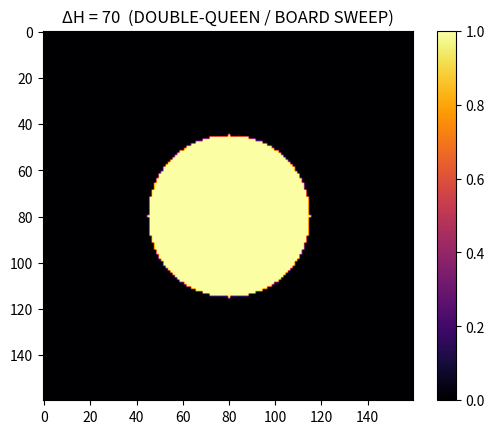
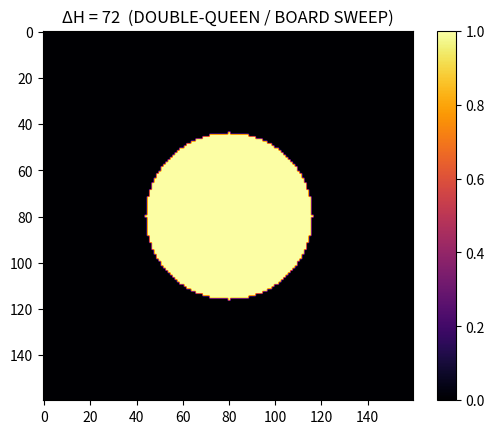
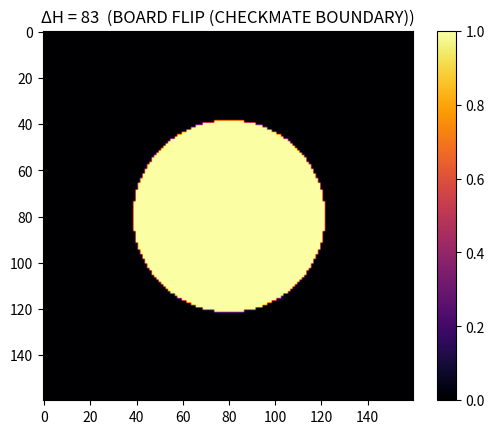
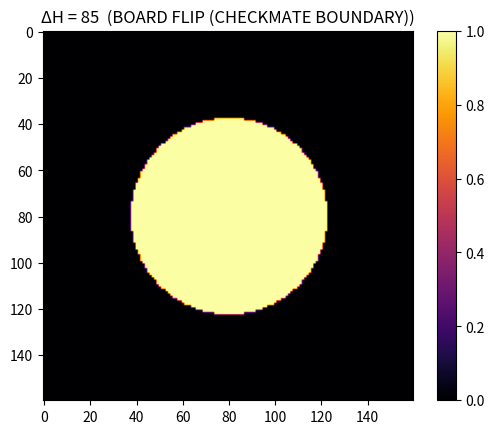
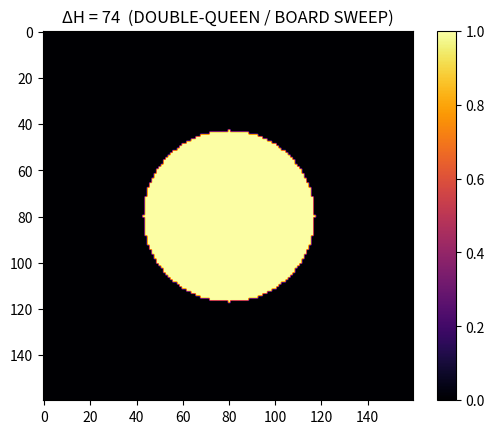
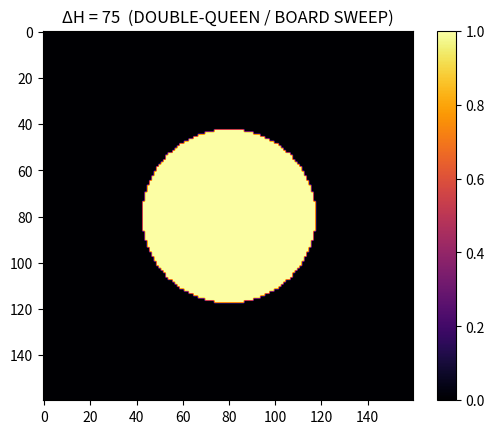
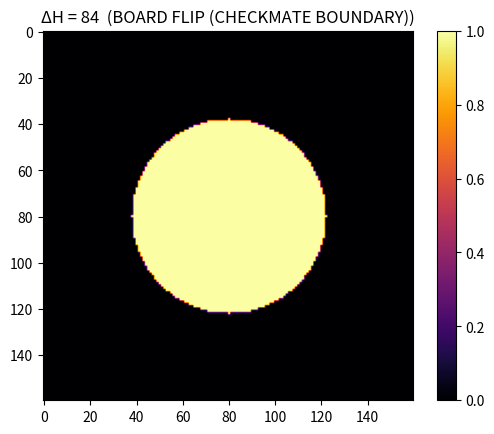
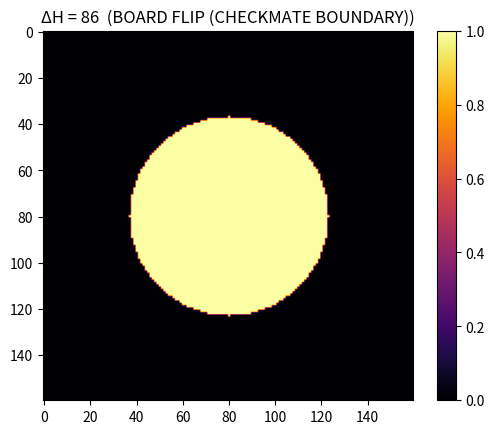
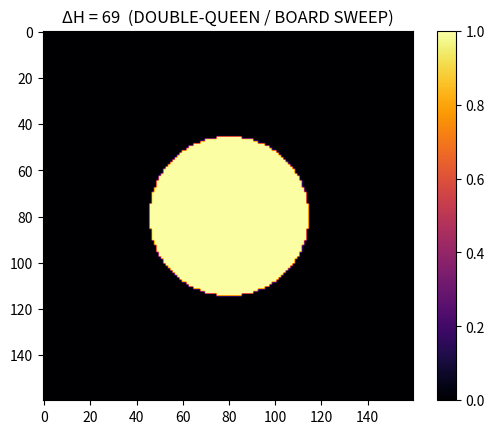
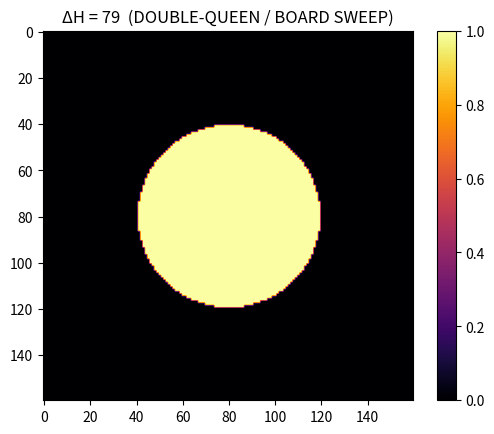

Write the Python code that produced these figures, in order.
import numpy as np
import matplotlib.pyplot as plt

# ---------------------------------------------------------
# 1. RM160 CHESS MOVE CLASSIFIER
# ---------------------------------------------------------

def rm160_chess_move(a, b):
    a_bits = bin(int(a, 16))[2:].zfill(160)
    b_bits = bin(int(b, 16))[2:].zfill(160)
    deltaH = sum(x != y for x, y in zip(a_bits, b_bits))

    if deltaH == 0: return deltaH, "NO MOVE"
    if deltaH == 1: return deltaH, "KING MOVE"
    if deltaH == 2: return deltaH, "KNIGHT MOVE"
    if 3 <= deltaH <= 4: return deltaH, "BISHOP MOVE"
    if 5 <= deltaH <= 8: return deltaH, "ROOK MOVE"
    if 9 <= deltaH <= 20: return deltaH, "QUEEN MOVE"
    if 21 <= deltaH <= 80: return deltaH, "DOUBLE-QUEEN / BOARD SWEEP"
    return deltaH, "BOARD FLIP (CHECKMATE BOUNDARY)"


# ---------------------------------------------------------
# 2. BUILD 160×160 BOARD
# ---------------------------------------------------------

def curvature_board(deltaH):
    board = np.zeros((160, 160))

    cx, cy = 80, 80
    radius = deltaH / 2

    for x in range(160):
        for y in range(160):
            dist = np.sqrt((x - cx)**2 + (y - cy)**2)
            if dist <= radius:
                board[x, y] = 1

    return board


# ---------------------------------------------------------
# 3. PLOT ATLAS TILE WITH MATPLOTLIB
# ---------------------------------------------------------

def render_tile(board, title):
    plt.imshow(board, cmap="inferno")
    plt.title(title)
    plt.colorbar()
    plt.show()


# ---------------------------------------------------------
# 4. MAIN
# ---------------------------------------------------------

hash_list = [
    "8000000000000000000000000000000000000000",
    "BFD5F95500056885C53E4F884189C0A5399B4885",
    "8000000000000000000000000000000000000050",
    "DCF8629B82766F04F316EEE0530C4E253667DE8E",
    "916D0BD2B03556DF16C8413AB9466111627CD1E3",
    "10000000000000000000000000000000000000000",
    "8C9CCF5C6114A36801952B4B232B3FF8DB3320EA",
    "FFFFFFFFFFFFFFFFFFFFFFFFFFFFFFFFFFFFFFAF",
    "ED9948D508CFD2FE663275EA50431082BC1520EA",
    "FFFFFFFFFFFFFFFFFFFFFFFFFFFFFFFEFFFFFC2F",
    "3B23BFD1F5AF9A57D93E9A7DCE1B463E3829134F",
    "B504F333F9DE6484597D89B3754ABE9F1D6F60BA",
    "85652E928DA6C4B5747E3FB1D0FCD7DBDFC1F3A0"
]

for i in range(len(hash_list) - 1):
    h1, h2 = hash_list[i], hash_list[i+1]
    delta, move = rm160_chess_move(h1, h2)

    print(f"{h1} → {h2} : ΔH = {delta} → {move}")

    board = curvature_board(delta)
    render_tile(board, f"ΔH = {delta}  ({move})")
